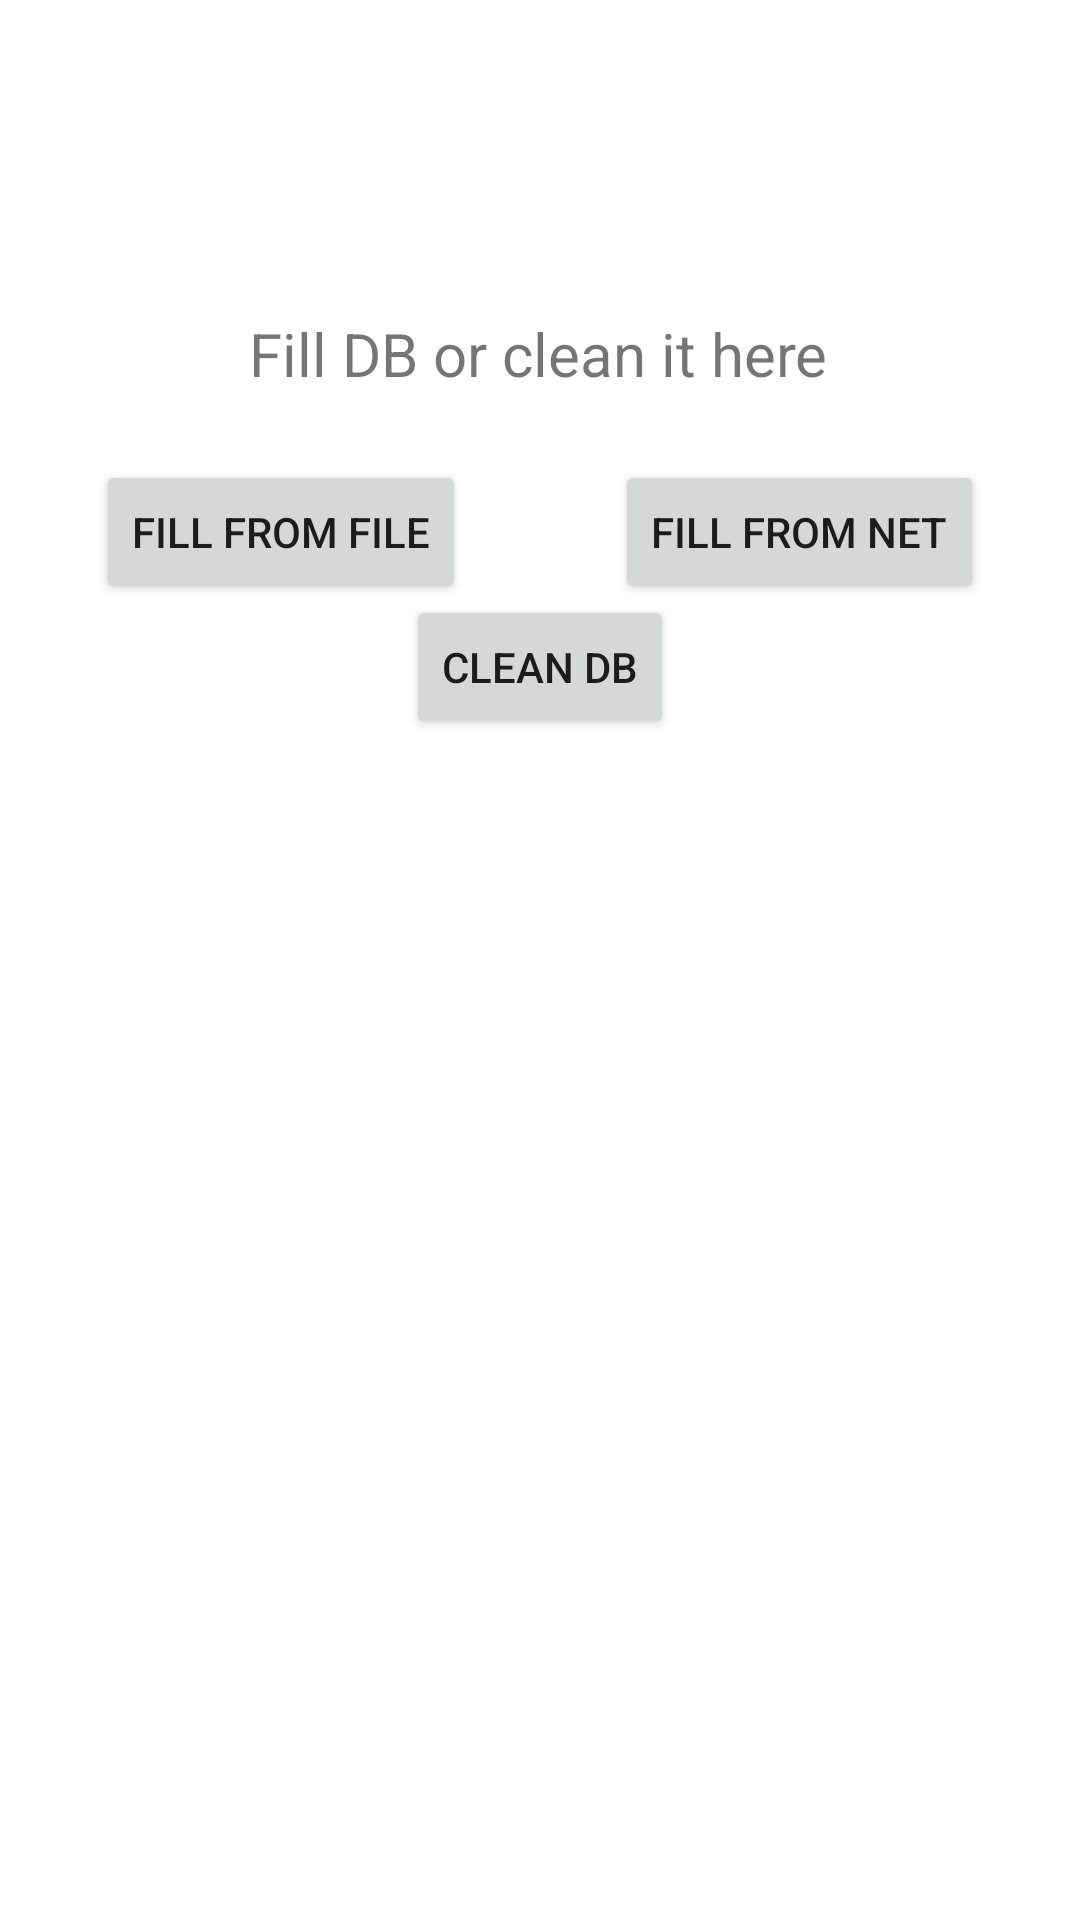

Write the Android layout XML for this screen, with the resource values it uses.
<!-- AndroidManifest.xml: application theme Theme.Parties -->
<!-- res/layout/fragment_fill_db.xml -->
<?xml version="1.0" encoding="utf-8"?>
<layout xmlns:tools="http://schemas.android.com/tools"
    xmlns:android="http://schemas.android.com/apk/res/android"
    xmlns:app="http://schemas.android.com/apk/res-auto">

    <androidx.constraintlayout.widget.ConstraintLayout
        android:id="@+id/frameLayout"
        android:layout_width="match_parent"
        android:layout_height="match_parent"
        tools:context=".screens.FillDbFragment">

        <TextView
            android:id="@+id/tv_fill_db"
            android:layout_width="wrap_content"
            android:layout_height="wrap_content"
            android:gravity="center"
            android:text="Fill DB or clean it here"
            android:textSize="20sp"
            app:layout_constraintBottom_toBottomOf="parent"
            app:layout_constraintEnd_toEndOf="parent"
            app:layout_constraintHorizontal_bias="0.497"
            app:layout_constraintStart_toStartOf="parent"
            app:layout_constraintTop_toTopOf="parent"
            app:layout_constraintVertical_bias="0.17" />

        <Button
            android:id="@+id/btn_fill_db_from_file"
            android:layout_width="wrap_content"
            android:layout_height="wrap_content"
            android:layout_marginStart="32dp"
            android:text="fill from file"
            app:layout_constraintBottom_toBottomOf="parent"
            app:layout_constraintStart_toStartOf="parent"
            app:layout_constraintTop_toBottomOf="@+id/tv_fill_db"
            app:layout_constraintVertical_bias="0.048" />

        <Button
            android:id="@+id/btn_fill_db_from_network"
            android:layout_width="wrap_content"
            android:layout_height="wrap_content"
            android:layout_marginEnd="32dp"
            android:text="fill from net"
            app:layout_constraintBottom_toBottomOf="@+id/btn_fill_db_from_file"
            app:layout_constraintEnd_toEndOf="parent"
            app:layout_constraintHorizontal_bias="1.0"
            app:layout_constraintStart_toEndOf="@+id/btn_fill_db_from_file" />

        <Button
            android:id="@+id/btn_clean_db"
            android:layout_width="wrap_content"
            android:layout_height="wrap_content"
            android:layout_marginTop="15dp"
            android:layout_marginBottom="412dp"
            android:text="clean db"
            app:layout_constraintBottom_toBottomOf="parent"
            app:layout_constraintEnd_toEndOf="parent"
            app:layout_constraintHorizontal_bias="0.5"
            app:layout_constraintStart_toStartOf="parent"
            app:layout_constraintTop_toBottomOf="@+id/btn_fill_db_from_network" />

    </androidx.constraintlayout.widget.ConstraintLayout>
</layout>
<!-- resources referenced by this layout -->
<resources>
  <style name="Theme.Parties" parent="Theme.MaterialComponents.DayNight.DarkActionBar">
          
          <item name="colorPrimary">@color/purple_500</item>
          <item name="colorPrimaryVariant">@color/purple_700</item>
          <item name="colorOnPrimary">@color/white</item>
          
          <item name="colorSecondary">@color/teal_200</item>
          <item name="colorSecondaryVariant">@color/teal_700</item>
          <item name="colorOnSecondary">@color/black</item>
          
          <item name="android:statusBarColor" tools:targetApi="l">?attr/colorPrimaryVariant</item>
          
      </style>
  <!-- not gathered from this repository: default colours our renderer supplied (Android Studio template values) -->
  <color name="purple_500">#FF6200EE</color>
  <color name="purple_700">#FF3700B3</color>
  <color name="teal_200">#FF03DAC5</color>
  <color name="teal_700">#FF018786</color>
  <color name="black">#FF000000</color>
  <color name="white">#FFFFFFFF</color>
</resources>
